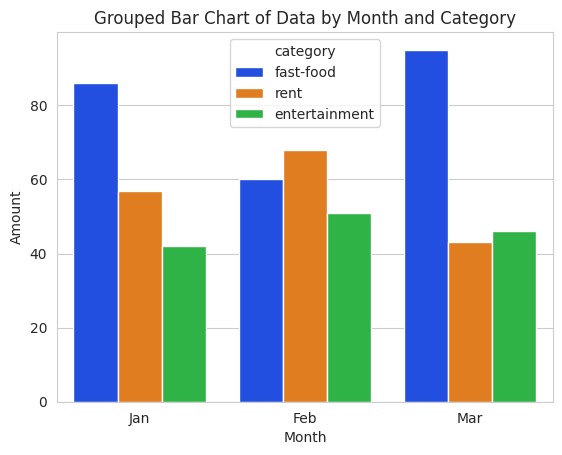

Generate this figure with matplotlib:
import pandas as pd
import numpy as np
import matplotlib.pyplot as plt
import seaborn as sns

# Create the DataFrame with random data
jan_dates = pd.date_range(start='2022-01-01', end='2022-01-31', periods=3)
feb_dates = pd.date_range(start='2022-02-01', end='2022-02-28', periods=3)
mar_dates = pd.date_range(start='2022-03-01', end='2022-03-31', periods=3)

categories = ['fast-food', 'entertainment', 'rent']

jan_data = [{'date': np.random.choice(jan_dates), 'amount': np.random.randint(10, 101), 'category': category} for category in categories]
feb_data = [{'date': np.random.choice(feb_dates), 'amount': np.random.randint(10, 101), 'category': category} for category in categories]
mar_data = [{'date': np.random.choice(mar_dates), 'amount': np.random.randint(10, 101), 'category': category} for category in categories]

df = pd.concat([pd.DataFrame(jan_data), pd.DataFrame(feb_data), pd.DataFrame(mar_data)], ignore_index=True)

# Group the data by month and category and compute the mean of the amount column
grouped_data = df.groupby(['date', 'category'])['amount'].mean().reset_index()

# Create the bar chart
sns.set_style("whitegrid")
sns.set_palette("bright")
ax = sns.barplot(x=grouped_data['date'].dt.strftime('%b'), y="amount", hue="category", data=grouped_data)

# Set the plot title and labels
plt.title("Grouped Bar Chart of Data by Month and Category")
plt.xlabel("Month")
plt.ylabel("Amount")

# Show the plot
plt.show()